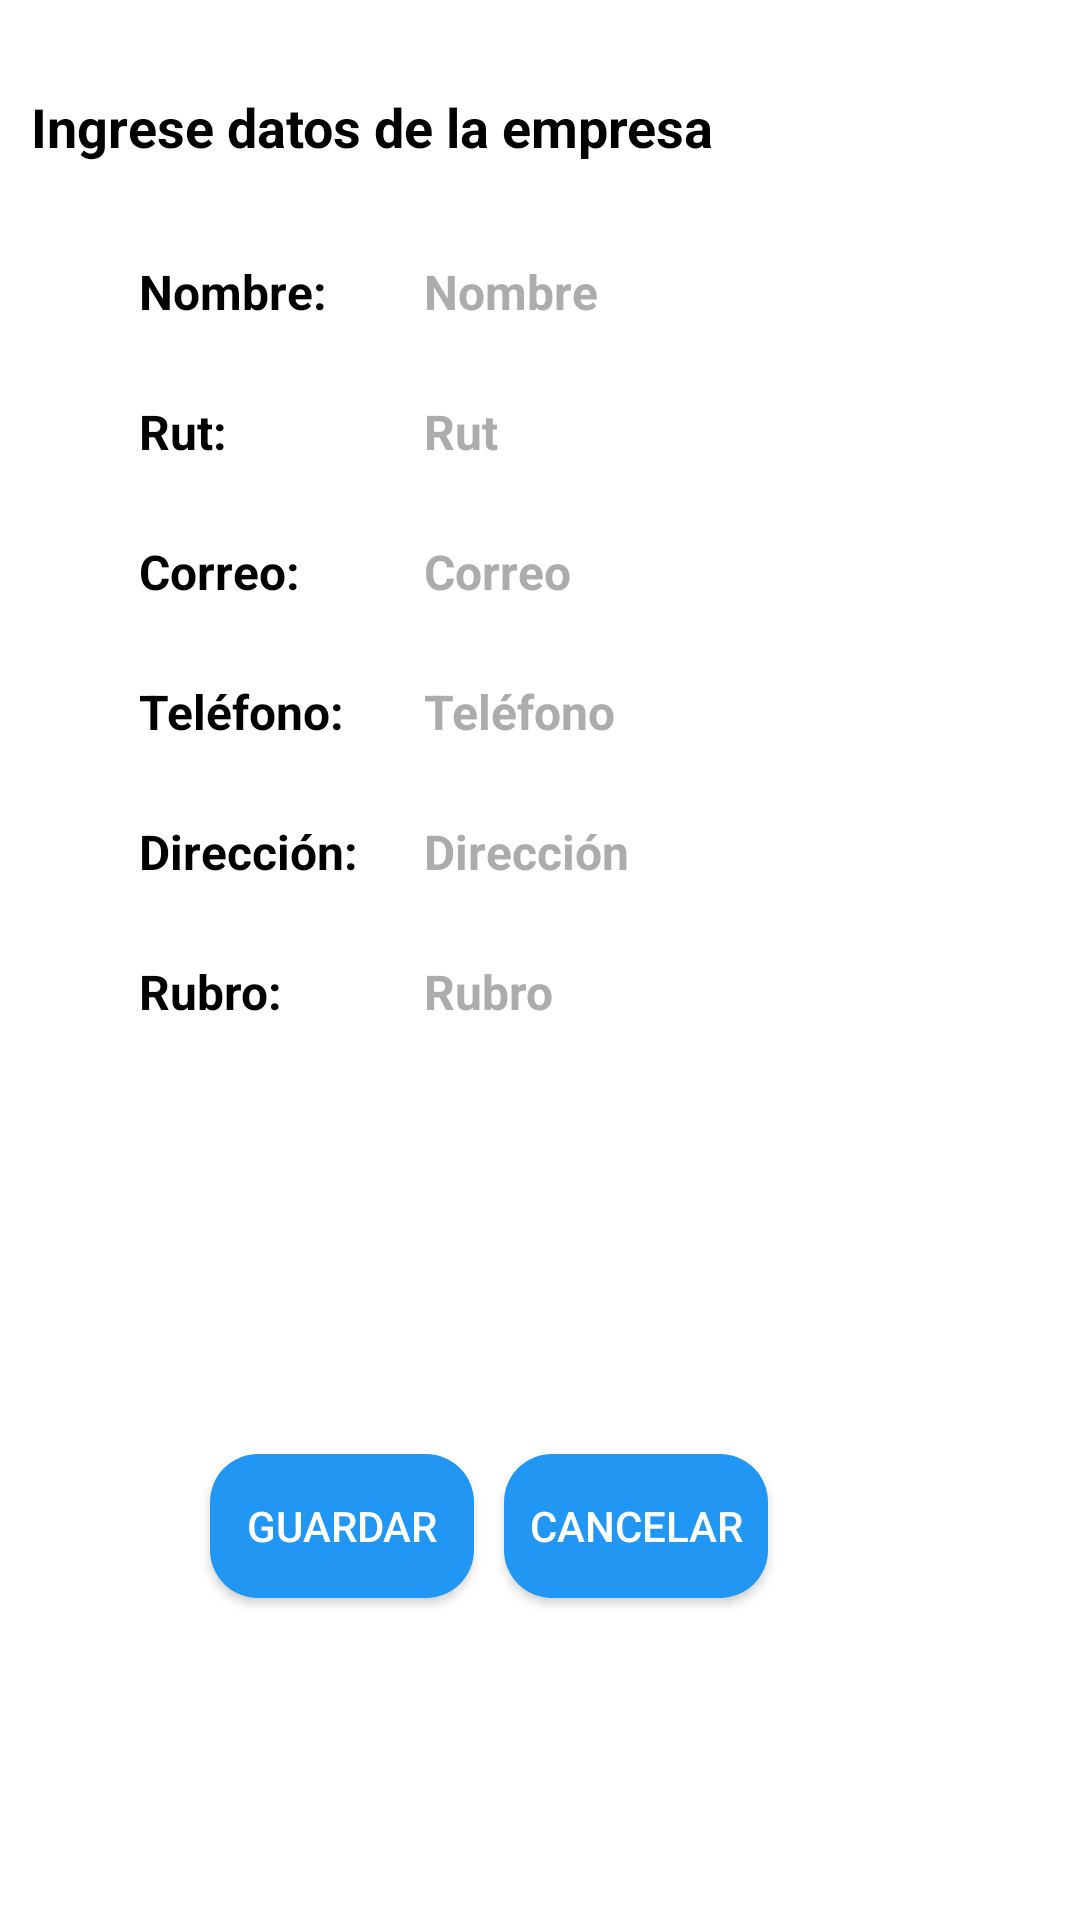

Layout XML and referenced resources for this Android screen:
<!-- AndroidManifest.xml: application theme Theme.AppCompat.NoActionBar -->
<!-- res/layout/activity_datos_empresa.xml -->
<?xml version="1.0" encoding="utf-8"?>
<androidx.constraintlayout.widget.ConstraintLayout xmlns:android="http://schemas.android.com/apk/res/android"
    xmlns:app="http://schemas.android.com/apk/res-auto"
    xmlns:tools="http://schemas.android.com/tools"
    android:layout_width="match_parent"
    android:layout_height="match_parent"
    android:background="#FFFFFF"
    tools:context=".DatosEmpresa">

    <TableLayout
        android:id="@+id/tableLayout"
        android:layout_width="390dp"
        android:layout_height="422dp"
        android:layout_marginStart="30dp"
        android:layout_marginTop="20dp"
        android:layout_marginEnd="30dp"
        android:paddingLeft="25sp"
        android:paddingTop="10sp"
        app:layout_constraintEnd_toEndOf="parent"
        app:layout_constraintStart_toStartOf="parent"
        app:layout_constraintTop_toTopOf="parent">


        <TableRow
            android:layout_width="wrap_content"
            android:layout_height="wrap_content"
            android:layout_marginBottom="12sp"
            android:paddingBottom="10sp">

            <TextView
                android:id="@+id/txtDatEmpresa"
                android:layout_width="wrap_content"
                android:layout_height="wrap_content"
                android:layout_span="4"
                android:text="@string/txtEmpresa"
                android:textColor="#000000"
                android:textSize="18sp"
                android:textStyle="normal|bold" />
        </TableRow>

        <TableRow
            android:layout_width="wrap_content"
            android:layout_height="wrap_content"
            android:layout_marginLeft="18sp"
            android:layout_marginBottom="8sp">

            <TextView
                android:layout_width="wrap_content"
                android:layout_height="wrap_content"
                android:layout_marginLeft="18sp"

                android:layout_span="1"
                android:text="@string/txtNomEmpresa"
                android:textColor="#000000"
                android:textSize="16sp"
                android:textStyle="normal|bold" />

            <EditText
                android:id="@+id/txtNomEmpresa"
                android:layout_width="wrap_content"
                android:layout_height="wrap_content"
                android:layout_marginLeft="18sp"
                android:ems="10"
                android:hint="Nombre"
                android:inputType="textPersonName"
                android:shadowColor="#939393"
                android:textColor="#000000"
                android:textColorHighlight="#00BCD4"
                android:textColorHint="#ACACAC"
                android:textSize="16sp"
                android:textStyle="normal|bold" />
        </TableRow>

        <TableRow
            android:layout_width="match_parent"
            android:layout_height="match_parent"
            android:layout_marginLeft="18sp"
            android:layout_marginBottom="8sp">

            <TextView
                android:id="@+id/txtRut"
                android:layout_width="wrap_content"
                android:layout_height="wrap_content"
                android:layout_marginLeft="18sp"
                android:text="@string/txtRut"
                android:textColor="#000000"
                android:textSize="16sp"
                android:textStyle="normal|bold" />

            <EditText
                android:id="@+id/txtRutEmpresa"
                android:layout_width="wrap_content"
                android:layout_height="wrap_content"
                android:layout_marginLeft="18sp"
                android:ems="10"
                android:hint="Rut"
                android:inputType="textPersonName"
                android:shadowColor="#939393"
                android:textColor="#000000"
                android:textColorHighlight="#00BCD4"
                android:textColorHint="#ACACAC"
                android:textSize="16sp"
                android:textStyle="normal|bold" />
        </TableRow>

        <TableRow
            android:layout_width="match_parent"
            android:layout_height="match_parent"
            android:layout_marginLeft="18sp"
            android:layout_marginBottom="8sp">

            <TextView
                android:id="@+id/txtMail"
                android:layout_width="wrap_content"
                android:layout_height="wrap_content"
                android:layout_marginLeft="18sp"
                android:text="@string/txtCorreo"
                android:textColor="#000000"
                android:textSize="16sp"
                android:textStyle="normal|bold" />

            <EditText
                android:id="@+id/txtCorreo"
                android:layout_width="wrap_content"
                android:layout_height="wrap_content"
                android:layout_marginLeft="18sp"
                android:ems="10"
                android:hint="Correo"
                android:inputType="textPersonName"
                android:shadowColor="#939393"
                android:textColor="#000000"
                android:textColorHighlight="#00BCD4"
                android:textColorHint="#ACACAC"
                android:textSize="16sp"
                android:textStyle="normal|bold" />
        </TableRow>

        <TableRow
            android:layout_width="match_parent"
            android:layout_height="match_parent"
            android:layout_marginLeft="18sp"
            android:layout_marginBottom="8sp">

            <TextView
                android:id="@+id/txtFono"
                android:layout_width="wrap_content"
                android:layout_height="wrap_content"
                android:layout_marginLeft="18sp"
                android:text="@string/txtFono"
                android:textColor="#000000"
                android:textSize="16sp"
                android:textStyle="normal|bold" />

            <EditText
                android:id="@+id/txtTelefono"
                android:layout_width="wrap_content"
                android:layout_height="wrap_content"
                android:layout_marginLeft="18sp"
                android:ems="10"
                android:hint="Teléfono"
                android:inputType="textPersonName"
                android:shadowColor="#939393"
                android:textColor="#000000"
                android:textColorHighlight="#00BCD4"
                android:textColorHint="#ACACAC"
                android:textSize="16sp"
                android:textStyle="normal|bold" />
        </TableRow>

        <TableRow
            android:layout_width="match_parent"
            android:layout_height="match_parent"
            android:layout_marginLeft="18sp"
            android:layout_marginBottom="8sp">

            <TextView
                android:id="@+id/txtDir"
                android:layout_width="wrap_content"
                android:layout_height="wrap_content"
                android:layout_marginLeft="18sp"
                android:text="@string/txtDireccion"
                android:textColor="#000000"
                android:textSize="16sp"
                android:textStyle="normal|bold" />

            <EditText
                android:id="@+id/txtDireccion"
                android:layout_width="wrap_content"
                android:layout_height="wrap_content"
                android:layout_marginLeft="18sp"
                android:ems="10"
                android:hint="Dirección"
                android:inputType="textPersonName"
                android:shadowColor="#939393"
                android:textColor="#000000"
                android:textColorHighlight="#00BCD4"
                android:textColorHint="#ACACAC"
                android:textSize="16sp"
                android:textStyle="normal|bold" />
        </TableRow>

        <TableRow
            android:layout_width="match_parent"
            android:layout_height="match_parent"
            android:layout_marginLeft="18sp"
            android:layout_marginBottom="8sp">

            <TextView
                android:id="@+id/txtRub"
                android:layout_width="wrap_content"
                android:layout_height="wrap_content"
                android:layout_marginLeft="18sp"
                android:text="@string/txtRubro"
                android:textColor="#000000"
                android:textSize="16sp"
                android:textStyle="normal|bold" />

            <EditText
                android:id="@+id/txtRubro"
                android:layout_width="wrap_content"
                android:layout_height="wrap_content"
                android:layout_marginLeft="18sp"
                android:ems="10"
                android:hint="Rubro"
                android:inputType="textPersonName"
                android:shadowColor="#939393"
                android:textColor="#000000"
                android:textColorHighlight="#00BCD4"
                android:textColorHint="#ACACAC"
                android:textSize="16sp"
                android:textStyle="normal|bold" />
        </TableRow>

    </TableLayout>

    <Button
        android:id="@+id/btnGuardar"
        android:layout_width="wrap_content"
        android:layout_height="wrap_content"
        android:background="@drawable/button_log"
        android:text="@string/btnGuardar"
        app:layout_constraintBottom_toBottomOf="parent"
        app:layout_constraintEnd_toStartOf="@+id/btnCancelar"
        app:layout_constraintHorizontal_bias="0.875"
        app:layout_constraintStart_toStartOf="parent"
        app:layout_constraintTop_toBottomOf="@+id/tableLayout"
        app:layout_constraintVertical_bias="0.284" />

    <Button
        android:id="@+id/btnCancelar"
        android:layout_width="wrap_content"
        android:layout_height="wrap_content"
        android:layout_marginEnd="104dp"
        android:background="@drawable/button_log"
        android:text="@string/btnCancelar"
        app:layout_constraintBottom_toBottomOf="parent"
        app:layout_constraintEnd_toEndOf="parent"
        app:layout_constraintTop_toBottomOf="@+id/tableLayout"
        app:layout_constraintVertical_bias="0.284" />

</androidx.constraintlayout.widget.ConstraintLayout>
<!-- resources referenced by this layout -->
<resources>
  <!-- drawable button_log (drawable) -->
  <?xml version="1.0" encoding="utf-8"?>
  <shape xmlns:android="http://schemas.android.com/apk/res/android">
      <corners android:radius="16dp"></corners>
      <solid android:color="#2196F3"></solid>
  
  </shape>
  <string name="btnCancelar">Cancelar</string>
  <string name="btnGuardar">Guardar</string>
  <string name="txtCorreo">Correo:</string>
  <string name="txtDireccion">Dirección:</string>
  <string name="txtEmpresa">Ingrese datos de la empresa</string>
  <string name="txtFono">Teléfono:</string>
  <string name="txtNomEmpresa">Nombre:</string>
  <string name="txtRubro">Rubro:</string>
  <string name="txtRut">Rut:</string>
</resources>
